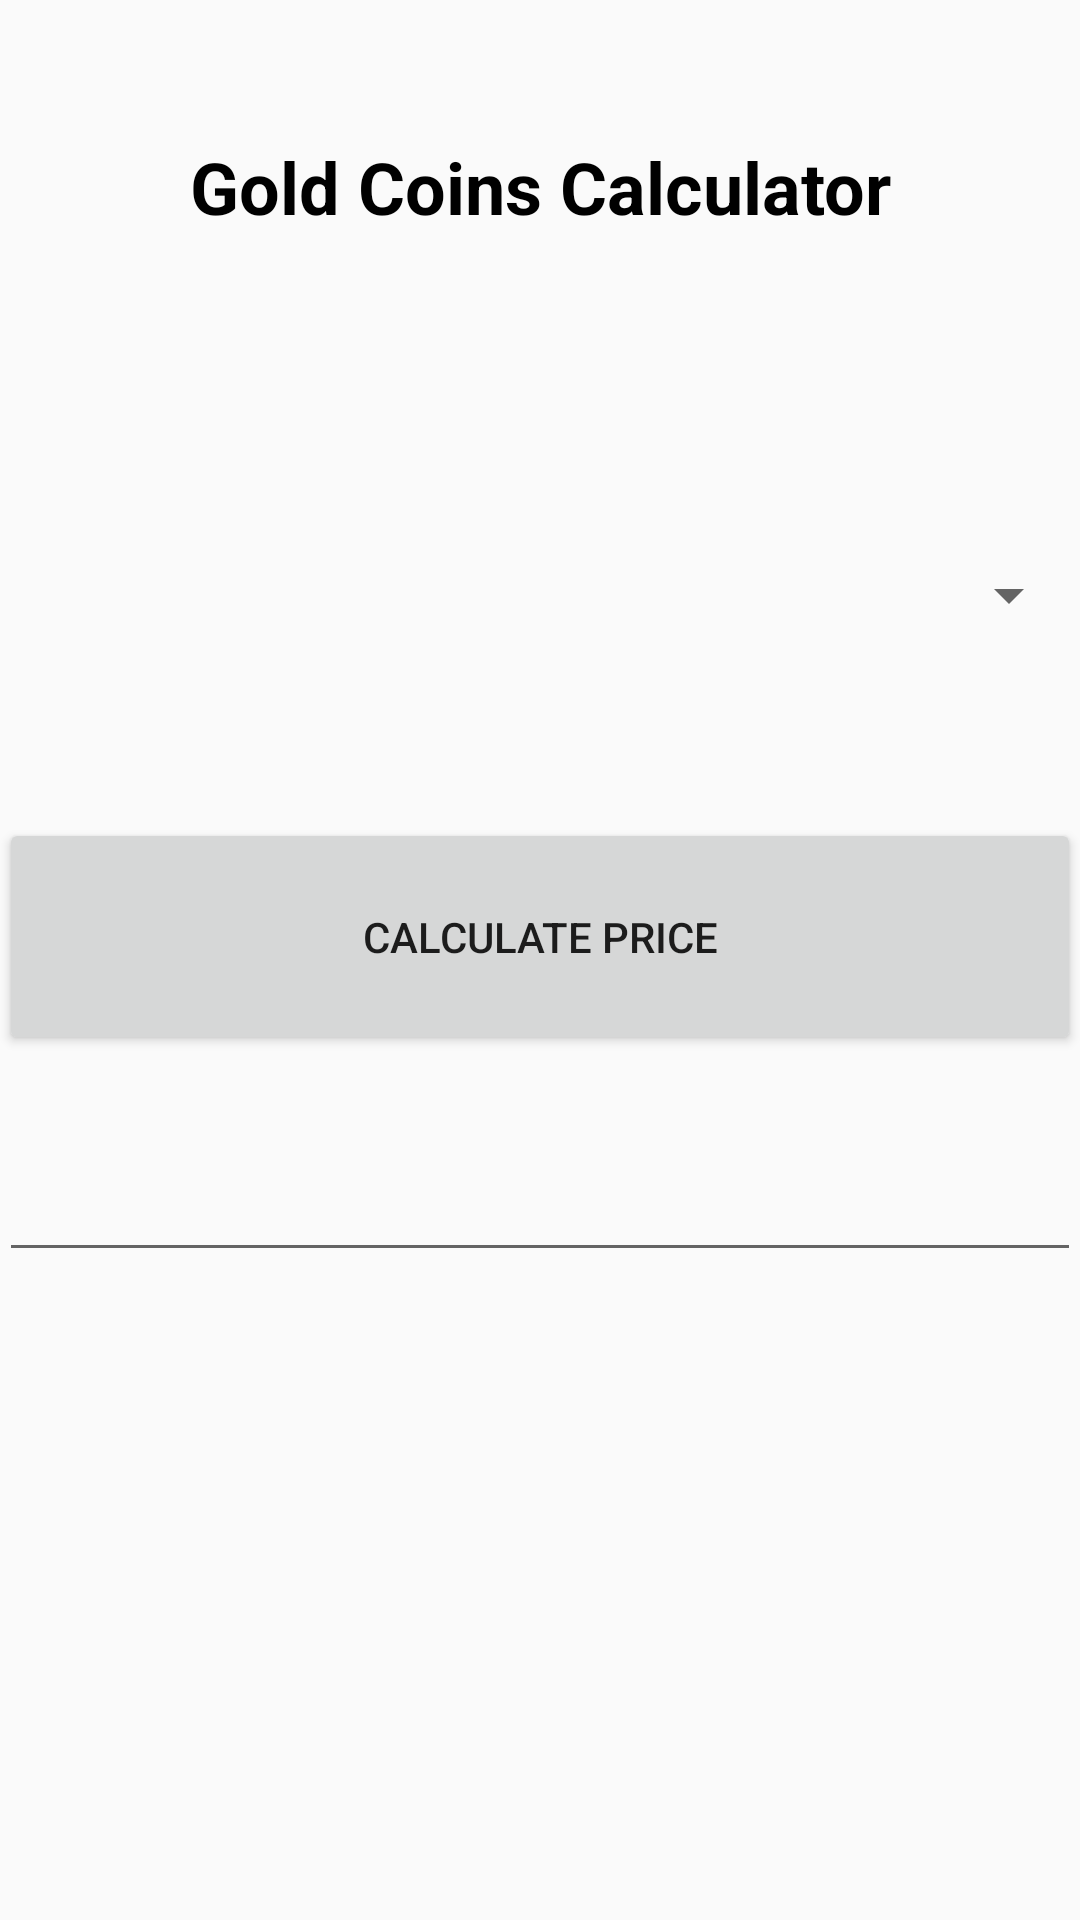

Write the Android layout XML for this screen, with the resource values it uses.
<!-- AndroidManifest.xml: application theme AppTheme -->
<!-- res/layout/goldcoin_calculator.xml -->
<LinearLayout xmlns:android="http://schemas.android.com/apk/res/android"
    xmlns:tools="http://schemas.android.com/tools" android:layout_width="match_parent"
    android:layout_height="match_parent" android:paddingLeft="@dimen/activity_horizontal_margin"
    android:paddingRight="@dimen/activity_horizontal_margin"
    android:paddingTop="@dimen/activity_vertical_margin"
    android:paddingBottom="@dimen/activity_vertical_margin" tools:context=".MainActivity"
    android:orientation="vertical"
    android:weightSum="1">

    <LinearLayout
        android:orientation="vertical"
        android:layout_width="match_parent"
        android:layout_height="match_parent"
        android:id="@+id/PageLayout">

        <TextView android:text="@string/goldcoinCalc" android:layout_width="match_parent"
            android:layout_height="0dp"
            android:id="@+id/txtHeader"
            android:layout_weight="1"
            android:textAlignment="center"
            android:theme="@style/HeaderAppear" />

        <Spinner
            android:layout_width="match_parent"
            android:layout_height="wrap_content"
            android:id="@+id/spinMaterial"
            android:layout_weight="1"
            android:focusable="true"
            android:focusableInTouchMode="true"
            style="@style/Spinner"
            android:theme="@style/Spinner"
            android:textAlignment="center" />

        <Button
            android:layout_width="match_parent"
            android:layout_height="wrap_content"
            android:text="@string/btnCalculate"
            android:id="@+id/btnCalculate"
            android:layout_weight="0.25" />

        <EditText
            android:layout_width="match_parent"
            android:layout_height="wrap_content"
            android:inputType="numberDecimal"
            android:ems="10"
            android:id="@+id/editAmount"
            android:layout_weight=".25" />

        <TextView
            android:layout_width="match_parent"
            android:layout_height="wrap_content"
            android:textAppearance="?android:attr/textAppearanceLarge"
            android:text="@string/PriceDisplay"
            android:id="@+id/displayPrice"
            android:layout_weight="1.5" />
    </LinearLayout>

</LinearLayout>
<!-- resources referenced by this layout -->
<resources>
  <string name="PriceDisplay"> </string>
  <string name="btnCalculate">Calculate Price</string>
  <string name="goldcoinCalc">Gold Coins Calculator</string>
  <style name="HeaderAppear">
          <item name="android:textSize">24sp</item>
          <item name="android:textStyle">bold</item>
          <item name="android:textColor">@color/header</item>
          <item name="android:gravity">center</item>
      </style>
  <style name="Spinner">
          <item name="android:textColor">@color/header</item>
          <item name="android:gravity">center</item>
      </style>
  <style name="AppTheme" parent="Theme.AppCompat.Light.DarkActionBar">
          
      </style>
  <color name="header">#000000</color>
</resources>
